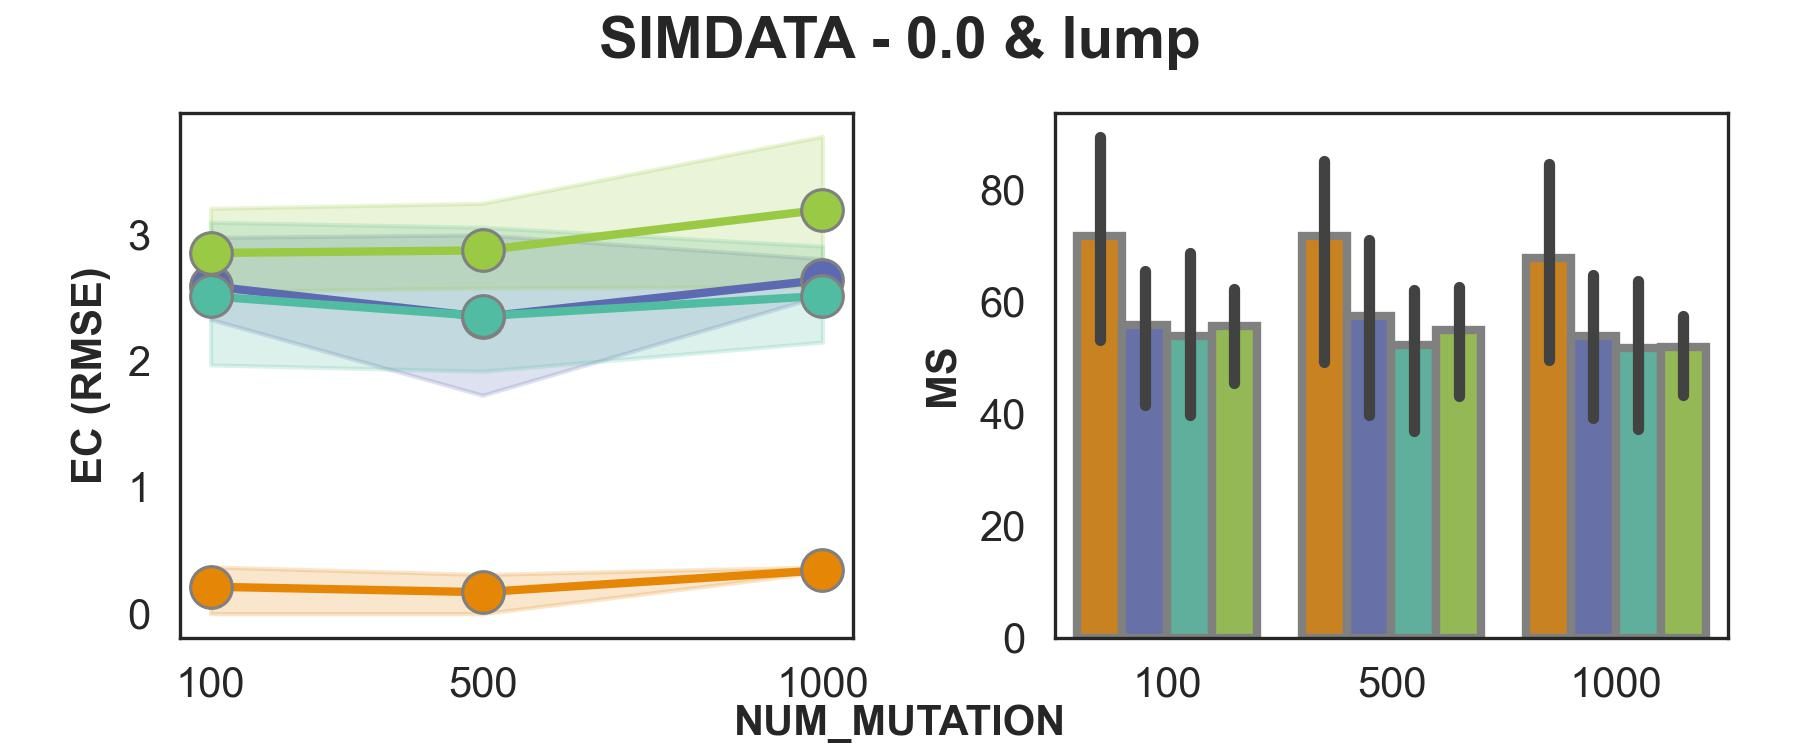

Values plotted in this chart, from the file beside it:
NUM_MUTATION	tool	RMSE_mean	MS_mean
100	CLEMENT_decision	0.21	71.78 (128.7-133.2% ↑)
100	pyclonevi	2.59	55.78
100	quantumclone	2.86	55.72
100	sciclone	2.51	53.89
500	CLEMENT_decision	0.17	71.66 (124.7-137.3% ↑)
500	pyclonevi	2.35	57.48
500	quantumclone	2.88	54.91
500	sciclone	2.36	52.2
1000	CLEMENT_decision	0.34	67.86 (126.0-131.3% ↑)
1000	pyclonevi	2.64	53.84
1000	quantumclone	3.2	51.82
1000	sciclone	2.52	51.69
